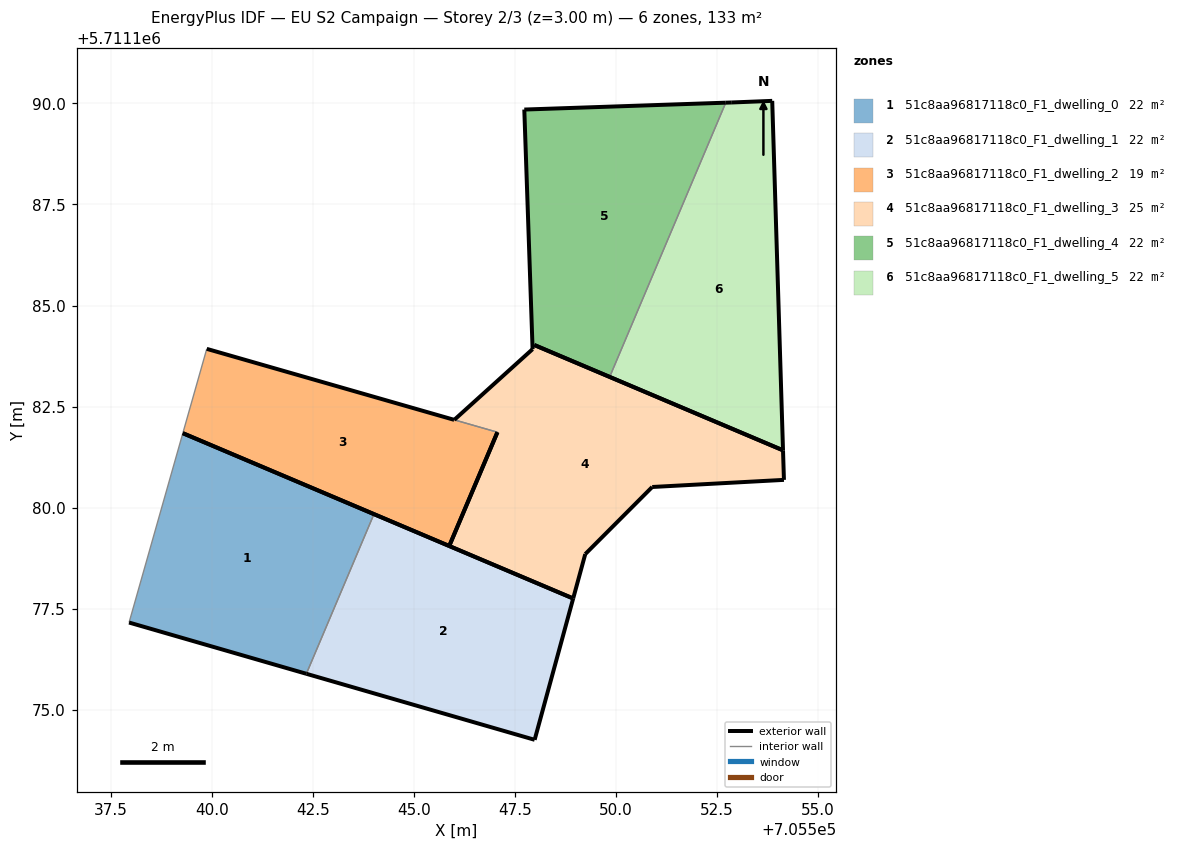
=== STOREY PLAN SPEC (per zone: floor XY polygon, exterior-wall plan segments, windows/doors) ===
zone 1: 51c8aa96817118c0_F1_dwelling_0  (22.1 m²)
  floor: (705542.34, 5711175.89) (705544.01, 5711179.84) (705539.29, 5711181.84) (705537.96, 5711177.16)
  exterior wall: (705542.34, 5711175.89) – (705537.96, 5711177.16)  [4.6 m]
  exterior wall: (705539.29, 5711181.84) – (705544.01, 5711179.84)  [5.1 m]
  interior walls: 2
zone 2: 51c8aa96817118c0_F1_dwelling_1  (22.1 m²)
  floor: (705547.99, 5711174.26) (705548.94, 5711177.75) (705544.01, 5711179.84) (705542.34, 5711175.89)
  exterior wall: (705548.94, 5711177.75) – (705547.99, 5711174.26)  [3.6 m]
  exterior wall: (705547.99, 5711174.26) – (705542.34, 5711175.89)  [5.9 m]
  exterior wall: (705544.01, 5711179.84) – (705548.94, 5711177.75)  [5.4 m]
  interior walls: 1
zone 3: 51c8aa96817118c0_F1_dwelling_2  (19.0 m²)
  floor: (705545.88, 5711179.05) (705547.07, 5711181.87) (705539.88, 5711183.93) (705539.29, 5711181.84)
  exterior wall: (705547.07, 5711181.86) – (705547.07, 5711181.87)  [0.0 m]
  exterior wall: (705547.07, 5711181.86) – (705545.88, 5711179.05)  [3.1 m]
  exterior wall: (705545.88, 5711179.05) – (705539.29, 5711181.84)  [7.2 m]
  exterior wall: (705539.88, 5711183.93) – (705546.00, 5711182.17)  [6.4 m]
  exterior wall: (705546.00, 5711182.17) – (705546.00, 5711182.17)  [0.0 m]
  interior walls: 2
zone 4: 51c8aa96817118c0_F1_dwelling_3  (25.2 m²)
  floor: (705554.16, 5711180.69) (705554.13, 5711181.42) (705547.98, 5711184.02) (705547.94, 5711183.92) (705546.00, 5711182.17) (705547.07, 5711181.87) (705545.88, 5711179.05) (705548.94, 5711177.75) (705549.24, 5711178.85) (705550.90, 5711180.51)
  exterior wall: (705549.24, 5711178.85) – (705548.94, 5711177.75)  [1.1 m]
  exterior wall: (705548.94, 5711177.75) – (705545.88, 5711179.05)  [3.3 m]
  exterior wall: (705545.88, 5711179.05) – (705547.07, 5711181.87)  [3.1 m]
  exterior wall: (705546.00, 5711182.17) – (705547.94, 5711183.92)  [2.6 m]
  exterior wall: (705547.98, 5711184.02) – (705554.13, 5711181.42)  [6.7 m]
  exterior wall: (705554.13, 5711181.42) – (705554.16, 5711180.69)  [0.7 m]
  exterior wall: (705554.16, 5711180.69) – (705550.90, 5711180.51)  [3.3 m]
  exterior wall: (705550.90, 5711180.51) – (705549.24, 5711178.85)  [2.3 m]
  interior walls: 2
zone 5: 51c8aa96817118c0_F1_dwelling_4  (22.1 m²)
  floor: (705549.84, 5711183.23) (705552.72, 5711190.02) (705547.73, 5711189.85) (705547.94, 5711183.92) (705547.98, 5711184.02)
  exterior wall: (705549.84, 5711183.23) – (705547.98, 5711184.02)  [2.0 m]
  exterior wall: (705547.94, 5711183.92) – (705547.73, 5711189.85)  [5.9 m]
  exterior wall: (705547.73, 5711189.85) – (705552.72, 5711190.02)  [5.0 m]
  interior walls: 2
zone 6: 51c8aa96817118c0_F1_dwelling_5  (22.1 m²)
  floor: (705554.13, 5711181.42) (705553.87, 5711190.06) (705552.87, 5711190.02) (705552.72, 5711190.02) (705549.84, 5711183.23)
  exterior wall: (705554.13, 5711181.42) – (705549.84, 5711183.23)  [4.7 m]
  exterior wall: (705552.72, 5711190.02) – (705552.87, 5711190.02)  [0.2 m]
  exterior wall: (705552.87, 5711190.02) – (705553.87, 5711190.06)  [1.0 m]
  exterior wall: (705553.87, 5711190.06) – (705554.13, 5711181.42)  [8.6 m]
  interior walls: 1

=== DERIVED (storey summary) ===
Building: EU S2 Campaign
Storey: 2 of 3  (floor level z = 3.00 m)
Storey gross floor area: 132.8 m²
Zones on this storey: 6
  - 51c8aa96817118c0_F1_dwelling_0: floor 22.1 m²; exterior wall 9.7 m (29.1 m²); WWR 0.0%
  - 51c8aa96817118c0_F1_dwelling_1: floor 22.1 m²; exterior wall 14.9 m (44.6 m²); WWR 0.0%
  - 51c8aa96817118c0_F1_dwelling_2: floor 19.0 m²; exterior wall 16.6 m (49.7 m²); WWR 0.0%
  - 51c8aa96817118c0_F1_dwelling_3: floor 25.2 m²; exterior wall 23.2 m (69.5 m²); WWR 0.0%
  - 51c8aa96817118c0_F1_dwelling_4: floor 22.1 m²; exterior wall 12.9 m (38.8 m²); WWR 0.0%
  - 51c8aa96817118c0_F1_dwelling_5: floor 22.1 m²; exterior wall 14.5 m (43.4 m²); WWR 0.0%
Zone adjacency (shared interzone walls):
  - 51c8aa96817118c0_F1_dwelling_0 ↔ 51c8aa96817118c0_F1_dwelling_1
  - 51c8aa96817118c0_F1_dwelling_2 ↔ 51c8aa96817118c0_F1_dwelling_3
  - 51c8aa96817118c0_F1_dwelling_3 ↔ 51c8aa96817118c0_F1_dwelling_4
  - 51c8aa96817118c0_F1_dwelling_4 ↔ 51c8aa96817118c0_F1_dwelling_5